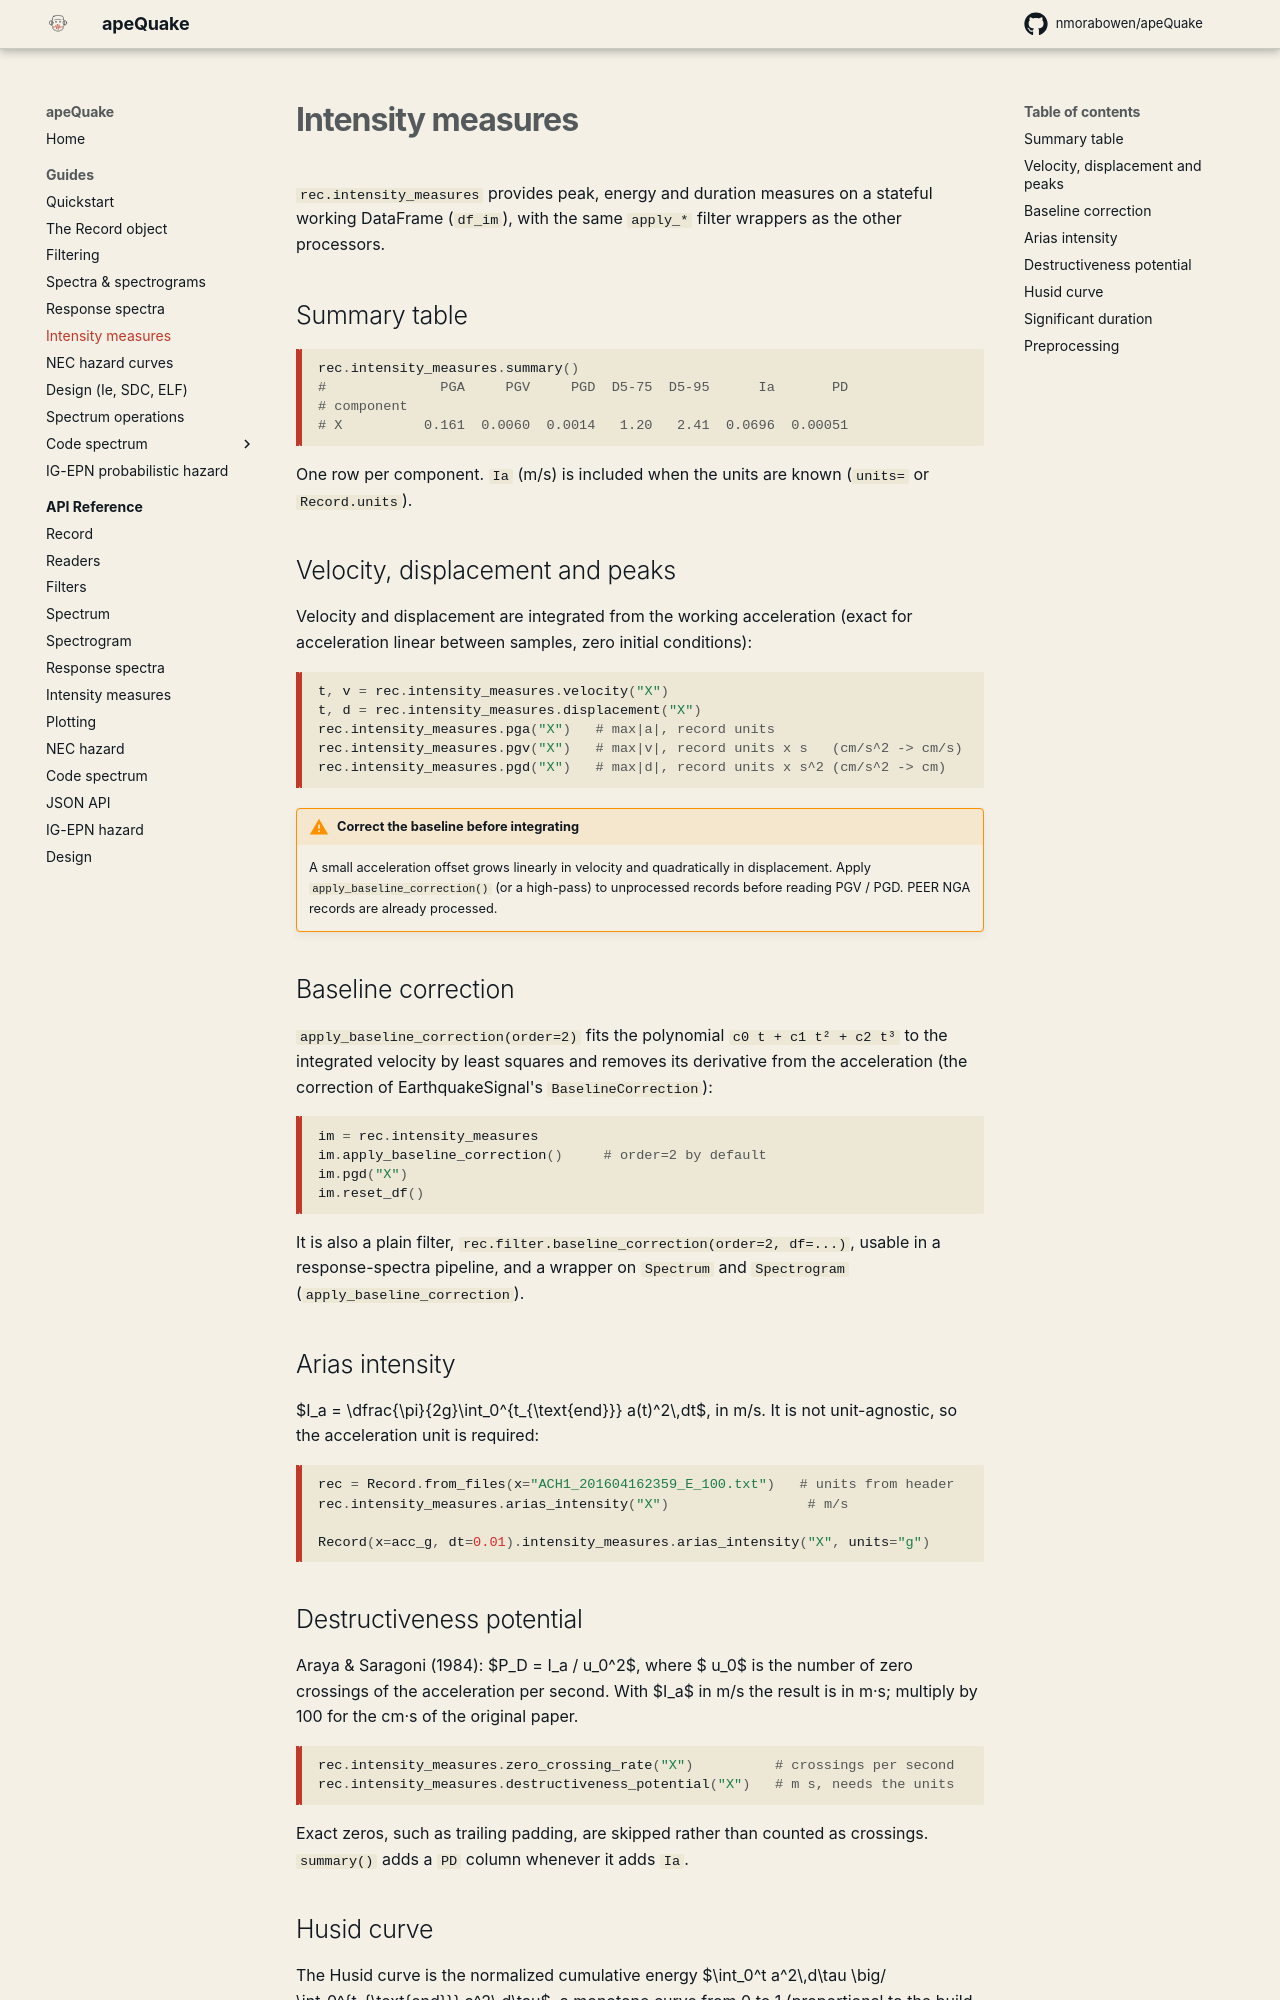

repository: nmorabowen/apeQuake · page: guides/intensity-measures/index.html · generator: mkdocs

# Intensity measures

`rec.intensity_measures` provides peak, energy and duration measures on a
stateful working DataFrame (`df_im`), with the same `apply_*` filter wrappers
as the other processors.

## Summary table

```python
rec.intensity_measures.summary()
#              PGA     PGV     PGD  D5-75  D5-95      Ia       PD
# component
# X          0.161  0.0060  0.0014   1.20   2.41  0.0696  0.00051
```

One row per component. `Ia` (m/s) is included when the units are known
(`units=` or `Record.units`).

## Velocity, displacement and peaks

Velocity and displacement are integrated from the working acceleration
(exact for acceleration linear between samples, zero initial conditions):

```python
t, v = rec.intensity_measures.velocity("X")
t, d = rec.intensity_measures.displacement("X")
rec.intensity_measures.pga("X")   # max|a|, record units
rec.intensity_measures.pgv("X")   # max|v|, record units x s   (cm/s^2 -> cm/s)
rec.intensity_measures.pgd("X")   # max|d|, record units x s^2 (cm/s^2 -> cm)
```

!!! warning "Correct the baseline before integrating"
    A small acceleration offset grows linearly in velocity and quadratically
    in displacement. Apply `apply_baseline_correction()` (or a high-pass) to
    unprocessed records before reading PGV / PGD. PEER NGA records are
    already processed.

## Baseline correction

`apply_baseline_correction(order=2)` fits the polynomial
`c0 t + c1 t² + c2 t³` to the integrated velocity by least squares and
removes its derivative from the acceleration (the correction of
EarthquakeSignal's `BaselineCorrection`):

```python
im = rec.intensity_measures
im.apply_baseline_correction()     # order=2 by default
im.pgd("X")
im.reset_df()
```

It is also a plain filter, `rec.filter.baseline_correction(order=2, df=...)`,
usable in a response-spectra pipeline, and a wrapper on `Spectrum` and
`Spectrogram` (`apply_baseline_correction`).

## Arias intensity

$I_a = \dfrac{\pi}{2g}\int_0^{t_{\text{end}}} a(t)^2\,dt$, in m/s. It is not
unit-agnostic, so the acceleration unit is required:

```python
rec = Record.from_files(x="ACH1_201604162359_E_100.txt")   # units from header
rec.intensity_measures.arias_intensity("X")                 # m/s

Record(x=acc_g, dt=0.01).intensity_measures.arias_intensity("X", units="g")
```

## Destructiveness potential

Araya & Saragoni (1984): $P_D = I_a /
u_0^2$, where $
u_0$ is the number of
zero crossings of the acceleration per second. With $I_a$ in m/s the result is
in m·s; multiply by 100 for the cm·s of the original paper.

```python
rec.intensity_measures.zero_crossing_rate("X")          # crossings per second
rec.intensity_measures.destructiveness_potential("X")   # m s, needs the units
```

Exact zeros, such as trailing padding, are skipped rather than counted as
crossings. `summary()` adds a `PD` column whenever it adds `Ia`.
